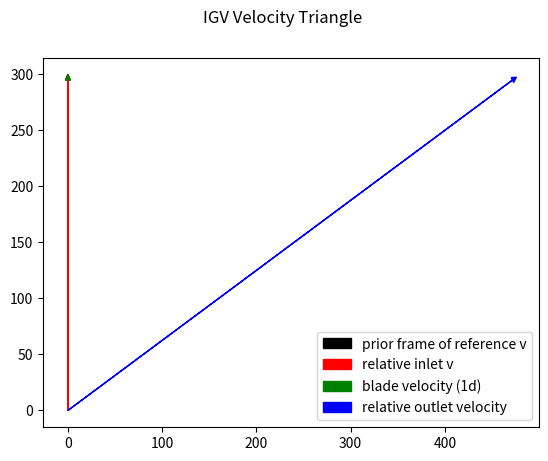
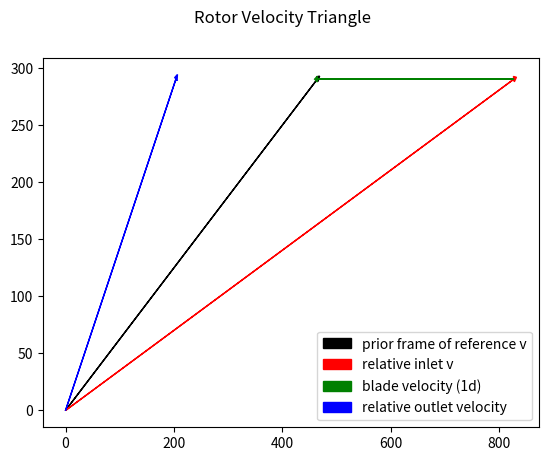

Python code for these plots, in order:
import numpy as np
import matplotlib.pyplot as plt
import matplotlib.patches as patches

norm = np.linalg.norm
# dict_2_printable = lambda k: '\n'.join([f'{keys}: {vals}' for keys,vals in zip(k.keys(), k.values())])

# output printing function
def dict_2_printable(data, indent=0):
    lines = []
    for key, value in data.items():
        if isinstance(value, dict):
            lines.append("  " * indent + f"{key}:")
            lines.append(dict_2_printable(value, indent+1))
        else:
            lines.append("  " * indent + f"{key}: {value}")
    return '\n'.join(lines)


class Gas:
    """Perfect Gas"""
    def __init__(self, gamma, R) -> None:
        self.gamma = gamma
        self.cp = gamma * R / (gamma -1)
        self.cv = self.cp - R
    

# define gas objects
air = Gas(1.40, 287.05)
exhaust = Gas(1.333, 287.05) # placeholder values for hot gas

class Deflection:

    """Use 1D deflection of a moving gas"""
    def __init__(self, V_inlet) -> None:
        self.V_inlet = np.array(V_inlet, dtype=float)
        self.deflection_angle = None # deg
        self.initial_angle = 0

    def input_deflection_angle(self, deflection_angle):
        """Get user inputted angle"""
        self.deflection_angle = deflection_angle
    
    def calc_outlet_v(self):
        deflection_angle_rad = np.deg2rad(self.deflection_angle)
        
        theta_inlet = np.arctan2(self.V_inlet[1], self.V_inlet[0])
        theta_outlet = theta_inlet - deflection_angle_rad
        speed = norm(self.V_inlet)

        self.V_outlet = np.array([
            speed * np.cos(theta_outlet),
            speed * np.sin(theta_outlet)
        ])
    
    def outlet_V(self):
        assert self.deflection_angle is not None, "you forgor to assign an angle 💀"
        return self.V_outlet


class V_triangle:
    """ process:
       1) take the inlet velocity
       2) adjust it to the frame of reference of the cascade (be it rotor or stator)
       3) calculate deflection
       4) flow leaves (all outflows are relative to the cascade) """
    def __init__(self, v_inlet: np.ndarray,
                  v_blade: float,
                    turn_angle: float):
        """ v_inlet is the vector velocity of the incoming flow. Type must be array of dimension 2
            v_blade is the scalar speed of the rotor
            turn_angle is the cascade's turning angle in radians"""
        
        # velocity of the blade (positive means right to left motion of the blade)
        # I expect rotors to be positive and stators to be negative

        # type checking
        assert isinstance(v_blade, float)
        self.v_blade = v_blade
        assert isinstance(v_inlet, np.ndarray)
        self.abs_v_inlet = v_inlet
        assert isinstance(v_inlet, np.ndarray), type(v_inlet)
        assert isinstance(turn_angle, float)

        # class input
        self.turn_angle = turn_angle

        # account for the speed of the blade AND the inlet velocity (vector sum)
        self.rel_v_inlet = np.array([v_inlet[0] + v_blade,  
                                     v_inlet[1]])

        # calculate relative exit velocity
        rotation_induced_angle = np.atan2(self.rel_v_inlet[0], self.rel_v_inlet[1]) # angle of attack relative to the blade
        outlet_angle = rotation_induced_angle + turn_angle
        self.v_outlet = np.array([v_inlet[1]*np.tan(outlet_angle),
                                  v_inlet[1]])
 
    def plot(self, title='velocity triangle', verbose=True):
        """ for debugging/viewing
            Note that velocity triangles are drawn upside down in here for convenience."""

        print(f'prior frame of reference v: {np.sqrt(np.dot(self.abs_v_inlet, self.abs_v_inlet))}\n\
        relative inlet velocity: {self.rel_v_inlet}\n\
        outlet velocity: {self.v_outlet}')

        # plot velocity vectors
        # using plt.arrow because plt.quiver is comically broken
        fig, ax = plt.subplots()
        ax.arrow(0,                         0,                     self.abs_v_inlet[0],    self.abs_v_inlet[1],    color='k', head_width=5.0, head_length=5.0)
        ax.arrow(0,                         0,                     self.rel_v_inlet[0],    self.rel_v_inlet[1],    color='r', head_width=5.0, head_length=5.0)
        # ax.arrow(self.abs_v_inlet[0],       self.rel_v_inlet[1],   self.v_blade,           0,                      color='g', head_width=5.0, head_length=5.0)
        # blade velocity = difference from relative inlet to absolute inlet
        blade_vec = self.abs_v_inlet - self.rel_v_inlet
        ax.arrow(self.rel_v_inlet[0], self.rel_v_inlet[1],
                blade_vec[0], blade_vec[1],
                color='g', head_width=5.0, head_length=5.0)

        ax.arrow(0,                         0,                     self.v_outlet[0],       self.v_outlet[1],       color='b', head_width=5.0, head_length=5.0)
        fig.suptitle(f'{title}') 

        # legend (in order)
        plt.legend([f'prior frame of reference v',
                    f'relative inlet v',
                    f'blade velocity (1d)',
                    f'relative outlet velocity'])

        # save graphs or view graphs depending on parameter "verbose"
        if verbose:
            plt.show()
        elif not verbose:
            plt.savefig(f'{title}.png')
            plt.clf()


class TurbineStageStreamline:
    def __init__(self, m_flow, eta_t, T01, p01, pressureRatio, RPM, ht_ratio=0.35, OD=0.4,phi=0.8,alpha3=10):
        self.m_flow = m_flow
        self.eta_t = eta_t
        self.T01 = T01
        self.p01 = p01
        self.p03 = p01 / pressureRatio
        self.RPM = RPM
        self.OD = OD
        self.ht_ratio = ht_ratio
        self.phi = phi
        self.alpha3 = alpha3
        self.gamma = exhaust.gamma
        self.cp = exhaust.cp
        self.R = 287
        self.Ca2 = None
        self.C2 = None
        self.alpha2 = None
        self.beta2 = None
        self.beta3 = None
        self.hub_dia = None
        self.rm = None
        self.U = None
        self.A2 = None
        self.T03 = None
        self.delta_T0s = None
        self.radius_ratios = None
    def run_meanline_design(self):
        
        # power and energy calculations
        self.Power = 1.7e6 # target shaft power output in W
        self.TW = self.Power / self.m_flow # work extracted per unit mass (J/kg)
        self.T03 = self.T01 - self.TW / self.cp # outlet total temp after turbine
        self.delta_T0s = (self.T01 - self.T03) * self.eta_t # isentropic temperature drop

        # rotor speed and geometry
        N = self.RPM / 60 # convert RPM to revolutions per second
        self.hub_dia = self.ht_ratio * self.OD # hub diameter from tip diameter
        self.rm = 0.5 * (self.OD + self.hub_dia) / 2 # mean radius of the blade row
        self.U = N * 2 * np.pi * self.rm # blade speed at mean radius

        # velocity triangle params
        self.psi = 2 * self.cp * self.delta_T0s / self.U**2 # temperature drop coeff
        self.beta3 = np.rad2deg(np.arctan(np.tan(np.deg2rad(self.alpha3)) + 1 / self.phi))  # rotor exit relative flow angle
        self.Lambda = self.phi * np.tan(np.deg2rad(self.beta3)) - self.psi / 4 # degree of reaction
        self.beta2 = np.rad2deg(np.arctan(1 / (2 * self.phi) * (0.5 * self.psi - 2 * self.Lambda))) # rotor inlet relative angle
        self.alpha2 = np.rad2deg(np.arctan(np.tan(np.deg2rad(self.beta2)) + 1 / self.phi)) # rotor inlet absolute angle

        # flow and thermo at station 2
        self.Ca2 = self.U * self.phi # axial velocity at rotor exit
        self.C2 = self.Ca2 / np.cos(np.deg2rad(self.alpha2)) # absolute velocity at rotor exit
        self.T2 = self.T01 - self.C2**2 / (2 * self.cp) # static temp at rotor exit
        self.lambda_N = 0.05 # nozzle loss coeff
        self.T2Prime = self.T2 - self.lambda_N * self.C2**2 / (2 * self.cp) # T2 after nozzle loss ( lambda_N = 0.05)
        self.p2 = self.p01 * (self.T2Prime / self.T01)**(self.gamma / (self.gamma - 1)) # static pressure at station 2
        self.rho2 = self.p2 / (self.R * self.T2) # density at station 2
        self.A2 = self.m_flow / (self.rho2 * self.Ca2) # annulus area needed to pass flow at station 2
        
        # station 1 (inlet) axial velocity
        self.Ca3 = self.Ca2 # axial velocity assumed constant through turbine

        # station 1 velocity components
        self.Ca1 = self.Ca3 / np.cos(np.deg2rad(self.alpha3))
        self.C1 = self.Ca1 # assuming purely axial velocity at inlet (no swirl)
        self.C3 = self.C1 # velocity magnitude at outlet assumed equal to inlet

        # kinetic energy term for inlet/outlet velocity
        self.KE = self.C1**2 / (2 * self.cp)

        # static temp at inlet considering kinetic energy
        self.T1 = self.T01 - self.KE
        self.p1 = self.p01 * (self.T1 / self.T01)**(self.gamma / (self.gamma - 1))
        self.rho1 = self.p1 / (self.R * self.T1)
        self.A1 = self.m_flow / (self.rho1 * self.Ca1)

        # outlet static temp and pressure
        self.T3 = self.T03 - self.KE
        self.p3 = self.p03 * (self.T3 / self.T03)**(self.gamma / (self.gamma - 1))
        self.rho3 = self.p3 / (self.R * self.T3)
        self.A3 = self.m_flow / (self.rho3 * self.Ca3)

        # mean blade speed
        self.Um = self.U

        # annulus area array for stations 1,2,3
        self.A = np.array([self.A1, self.A2, self.A3])

        # blade height estimation (h) at each station
        self.h = self.A * N / self.Um 

        # radius ratio between blade heights
        self.r_ratio = (self.rm + self.h / 2) / (self.rm - self.h / 2)

        # mach number at station 3 (outlet)
        self.M3 = self.C3 / np.sqrt(self.gamma * self.R * self.T3)

    def calc_radial_equilibrium(self):
        """Calculate blade angles at root and tip using free vortex design"""

        # mean radius values
        self.r_m = self.rm
        # blade heights at each station (1 = stator inlet, 2 = rotor inlet, 3 = turbine outlet)
        self.h = self.A * (self.RPM / 60) / self.U

        # root and tip radii at all stations
        self.r_r = [self.r_m - h / 2 for h in self.h] # root radii [r_r1, r_r2, r_r3]
        self.r_t = [self.r_m + h / 2 for h in self.h] # tip radii [r_t1, r_t2, r_t3]

        # free vortex calculations at rotor inlet (station 2)

        self.alpha2_root = np.rad2deg(np.arctan((self.r_m/self.r_r[1]) * np.tan(np.deg2rad(self.alpha2))))
        self.alpha2_tip = np.rad2deg(np.arctan((self.r_m/self.r_t[1]) * np.tan(np.deg2rad(self.alpha2))))

        self.beta2_root = np.rad2deg(np.arctan(np.tan(np.deg2rad(self.alpha2_root)) - (self.r_r[1] / self.r_m) * (1 / self.phi)))
        self.beta2_tip = np.rad2deg(np.arctan(np.tan(np.deg2rad(self.alpha2_tip)) - (self.r_t[1] / self.r_m) * (1 / self.phi)))

        # similarly for outlet angles (station 3)

        self.alpha3_root = np.rad2deg(np.arctan((self.r_m / self.r_r[2]) * np.tan(np.deg2rad(self.alpha3))))
        self.alpha3_tip = np.rad2deg(np.arctan((self.r_m / self.r_t[2]) * np.tan(np.deg2rad(self.alpha3))))

        self.beta3_root = np.rad2deg(np.arctan(np.tan(np.deg2rad(self.alpha3_root)) + (self.r_r[2] / self.r_m) * (1 / self.phi)))
        self.beta3_tip = np.rad2deg(np.arctan(np.tan(np.deg2rad(self.alpha3_tip)) + (self.r_t[2] / self.r_m) * (1 / self.phi)))

        # check reaction at root
        self.Lambda_root = 1 - (np.tan(np.deg2rad(self.alpha2_root)) + np.tan(np.deg2rad(self.alpha3_root))) * self.phi / 2

         # Additional useful calculations
        self.radius_ratios = [rt/rr for rt,rr in zip(self.r_t, self.r_r)]  # [rt/rr]_1, [rt/rr]_2, [rt/rr]_3
        self.annulus_flare_angle = np.rad2deg(np.arctan((self.r_t[2]-self.r_t[0])/(self.h[1]*3)))  # approx flare angle

    def calc_blade_params(self):
        """Calculate blade pitch, chord, and number of blades"""

        # from Ainley-Mathieson correlations
        # Stator (nozzle) blades
        self.deflection_N = self.alpha2 # a1 = 0 to a2
        self.s_c_N = 0.86 # from correlation chart for this deflection

        # Rotor blades
        self.deflection_R = self.beta2 - self.beta3
        self.s_c_R = 0.83 # from correlation chart

        # aspect ratio (h/c) - assume 3 for both
        self.h_N = (self.h[0] + self.h[1]) / 2 # mean stator blade height
        self.h_R = (self.h[1] + self.h[2]) / 2 # mean rotor blade height

        self.c_N = self.h_N / 3 # stator chord length
        self.c_R = self.h_R / 3 # rotor chord

        # pitches
        self.s_N = self.s_c_N * self.c_N
        self.s_R = self.s_c_R * self.c_R

        # number of blades
        self.n_N = int(2 * np.pi * self.r_m / self.s_N) # stator blades
        self.n_R = int(2 * np.pi * self.r_m / self.s_R) # rotor blades

        # ensure prime number for rotor blades to avoid vibration
        if not TurbineStageStreamline.is_prime(self.n_R):
            self.n_R = self.find_next_prime(self.n_R)

    def calc_losses(self):
        """Calculate profile, secondary, and tip clearance losses"""
        # profile losses (simplified)
        self.Y_p_N = 0.024 # from correlation for stator
        self.Y_p_R = 0.032 # from correlation for rotor

        # secondary losses
        self.C_L_N = 2 * (self.s_c_N) * (np.tan(np.deg2rad(self.alpha2))) * np.cos(np.deg2rad(self.alpha2))
        self.C_L_R = 2 * (self.s_c_R) * (np.tan(np.deg2rad(self.beta2)) + np.tan(np.deg2rad(self.beta3))) * np.cos(np.deg2rad((self.beta2 + self.beta3) / 2))

        # tip clearance loss (rotor only)
        k_h = 0.01 # 1% clearance
        B = 0.5 # unshrouded
        self.Y_k = B * k_h * (self.C_L_R / self.s_c_R)**2

        # total losses
        self.Y_N = self.Y_p_N + 0.014 * (self.C_L_N / self.s_c_N)**2 # stator
        self.Y_R = self.Y_p_R + 0.014 * (self.C_L_R / self.s_c_R)**2 + self.Y_k # rotor

        # calculate relative velocities and temperatures
        self.V2_rel = self.Ca2 / np.cos(np.deg2rad(self.beta2))  # Relative velocity at rotor inlet
        self.V3_rel = self.Ca3 / np.cos(np.deg2rad(self.beta3))  # Relative velocity at rotor outlet
        
        # relative total temperatures
        self.T02_rel = self.T01 - (self.C1**2 - self.V2_rel**2)/(2*self.cp)  # Rotor inlet
        self.T03_rel = self.T03 - (self.C3**2 - self.V3_rel**2)/(2*self.cp)  # Rotor outlet
        

        # convert to temperature-based coefficients
        self.lambda_N = self.Y_N / (self.T01 / self.T2)
        self.lambda_R = self.Y_R / (self.T03_rel / self.T3)

        # calculate actual efficiency
        self.eta_actual = 1 / (1 + 0.5*(self.Ca2/self.U)*(
        (self.lambda_R/(np.cos(np.deg2rad(self.beta3))**2)) + 
        (self.T3/self.T2)*(self.lambda_N/(np.cos(np.deg2rad(self.alpha2))**2))
        ) / (np.tan(np.deg2rad(self.beta3)) + np.tan(np.deg2rad(self.alpha2)) - (self.U/self.Ca2)))

    # helper functions
    @staticmethod
    def is_prime(n):
        """Helper function: Check if current number is prime number"""
        if n <= 1:
            return False
        for i in range(2, int(np.sqrt(n)) + 1):
            if n % i == 0:
                return False
        return True

    @staticmethod
    def find_next_prime(n):
        """Helper function: If current number isn't prime, find next closest prime number"""
        while True:
            n += 1
            if TurbineStageStreamline.is_prime(n):
                return n 

    # getter functions for outputting data

    def get_velocities(self):
        """Returns all velocity components"""
        return {
            "axial velocities" : {
                "nozzle inlet [m/s]" : f"{self.Ca1:.1f}",
                "rotor inlet [m/s]" : f"{self.Ca2:.1f}",
                "rotor outlet [m/s]" : f"{self.Ca3:.1f}"
            },
            "absolute velocities" : {
                "nozzle inlet [m/s]" : f"{self.C1:.1f}",
                "rotor inlet [m/s]" : f"{self.C2:.1f}",
                "rotor outlet [m/s]" : f"{self.C3:.1f}"
            },
            "relative velocities" : {
                "rotor inlet [m/s]" : f"{self.V2_rel:.1f}",
                "rotor outlet [m/s]" : f"{self.V3_rel:.1f}"
            },
            "blade speed [m/s]" : f"{self.U:.1f}",
            "outlet mach number" : f"{self.M3:.2f}"
        }
    
    def get_geometry(self):
        return {
            "hub_diameter" : f"{self.hub_dia:.2f}",
            "mean_radius" : f"{self.rm:.2f}",
            "mean radius [m]" : f"{self.r_m:.4f}",
            "mean stator blade height [m]" : f"{self.h_N:.4f}",
            "mean rotor blade height [m]" : f"{self.h_R:.4f}",
            "station 1": {
                "hub radius [m]" : f"{self.r_r[0]:.4f}",
                "tip radius [m]" : f"{self.r_t[0]:.4f}",
                "radius ratio" : f"{self.radius_ratios[0]:.3f}",
                "annulus_area [m^2]" : f"{self.A1:.2f}",
                "blade height [m]" : f"{self.h[0]:.4f}"

            },
            "station 2" : {
                "hub radius [m]" : f"{self.r_r[1]:.4f}",
                "tip radius [m]" : f"{self.r_t[1]:.4f}",
                "radius ratio" : f"{self.radius_ratios[1]:.3f}",
                "annulus_area [m^2]" : f"{self.A2:.2f}",
                "blade height [m]" : f"{self.h[1]:.4f}"
            },
            "station 3" : {
                "hub radius [m]" : f"{self.r_r[2]:.4f}",
                "tip radius [m]" : f"{self.r_t[2]:.4f}",
                "radius ratio" : f"{self.radius_ratios[2]:.3f}",
                "annulus_area [m^2]" : f"{self.A3:.2f}",
                "blade height [m]" : f"{self.h[2]:.4f}",
            },
            "annulus flare angle [deg]" : f"{self.annulus_flare_angle:.1f}"

        }
    
    def get_thermo(self):
        """Returns thermodynamic properties at all stations"""
        return {
            "Station 1" : {
                "pressure [bar]" : f"{self.p1/1e5:.3f}",
                "temperature [K]" : f"{self.T1:.1f}",
                "density [kg/m^3]" : f"{self.rho1:.3f}",
            },
            "Station 2" : {
                "pressure [bar]" : f"{self.p2/1e5:.3f}",
                "temperature [K]" : f"{self.T2:.1f}",
                "density [kg/m^3]" : f"{self.rho2:.3f}",
            },
            "Station 3" : {
                "pressure [bar]" : f"{self.p3/1e5:.3f}",
                "temperature [K]" : f"{self.T3:.1f}",
                "density [kg/m^3]" : f"{self.rho3:.3f}",
            },
            "drxn" : f"{self.Lambda:.3f}",
            "Root drxn" : f"{self.Lambda_root:.3f}",
            "Tip drxn" : f"{(1 - self.Lambda_root):.3f}"
        }

    def get_blade_params(self):
        """Returns blade parameters"""
        return {
            "geometry" : {
                "stator count" : getattr(self,'n_N','N/A'),
                "rotor count" : getattr(self,'n_R', 'N/A'),
                "stator chord [m]" : f"{getattr(self,'c_N',0):.4f}",
                "rotor chord [m]" : f"{getattr(self,'c_R',0):.4f}"
            },
            "dimensionless parameters" : {
                "stator s/c" : "0.86",
                "rotor s/c" : "0.83",
                "stator h/c" : f"{(self.h[0] + self.h[1])/2/self.c_N:.1f}",
                "rotor h/c" : f"{(getattr(self,'h',[0,0,0])[1] + getattr(self,'h',[0,0,0])[2])/2/getattr(self,'c_R',1):.1f}"
            },
            "Stator angles" : {
                "a1 [deg]" : "0",
                "a2 mean [deg]" : f"{self.alpha2:.2f}",
                "a2 at root [deg]" : f"{self.alpha2_root:.2f}",
                "a2 at tip [deg]" : f"{self.alpha2_tip:.2f}",
                "deflection [deg]" : f"{self.deflection_N:.2f}",
            },
            "Rotor angles" : {
                "b2 mean [deg]" : f"{self.beta2:.2f}",
                "b2 at root [deg]" : f"{self.beta2_root:.2f}",
                "b2 at tip [deg]" : f"{self.beta2_tip:.2f}",
                "b3 mean [deg]" : f"{self.beta3:.2f}",
                "b3 at root [deg]" : f"{self.beta3_root:.2f}",
                "b3 at tip [deg]" : f"{self.beta3_tip:.2f}",
                "a3 mean [deg]" : f"{self.alpha3:.2f}",
                "a3 at root [deg]" : f"{self.alpha3_root:.2f}",
                "a3 at tip [deg]" : f"{self.alpha3_tip:.2f}",
                "deflection [deg]" : f"{self.deflection_R:.2f}"
            },
            
            
            "tip clearance" : "1 % blade height"
        }

    def get_loss_coeffs(self):
        return {
            "profile loss" : {
                "stator Y_p" : f"{self.Y_p_N:.4f}",
                "rotor Y_p" : f"{self.Y_p_R:.4f}",
            },
            "secondary loss" : {
                "stator C_L" : f"{self.C_L_N:.4f}",
                "rotor C_L" : f"{self.C_L_R:.4f}"
            },
            "tip clearance loss (rotor only)" : {
                "rotor Y_k" : f"{self.Y_k:.4f}"
            },
            "total loss" : {
                "stator Y_N" : f"{self.Y_N:.4f}",
                "rotor Y_N" : f"{self.Y_R:.4f}"
            },
            "equivalent losses" : {
                "stator lambda_N" : f"{self.lambda_N:.3f}",
                "rotor lambda_R" : f"{self.lambda_R:.3f}"
            },
            "stage efficiency" : f"{self.eta_actual:.3f}",
            "target efficiency" : f"{self.eta_t:.3f}"

        }
    def plot_v_triangles(self):


        V1_abs = np.array([0.0, self.C1]) # purely axial inlet velocity at station 1
        
        alpha2_rad = np.deg2rad(self.alpha2)
        V2_abs = np.array([
            self.C2 * np.sin(alpha2_rad), # tangential
            self.C2 * np.cos(alpha2_rad) # axial
        ])

        # stator triangle info
        # New stator triangle (axial inflow (α1=0))
        vstator = V_triangle(
            v_inlet=V1_abs,
            v_blade= 0.0,                        # stator doesn't move
            turn_angle= np.deg2rad(self.alpha2)  # stator turns flow to α2
        )

        # create rotor velocity triangle object
        vtrotor = V_triangle(
            v_inlet=V2_abs,
            v_blade=float(self.U),                             # blade speed at mean radius
            turn_angle=np.deg2rad(self.beta2 - self.beta3)     # cascade turning angle = beta2 - beta3 (in radians)
        )

        # plot results
        vstator.plot(title="IGV Velocity Triangle")
        vtrotor.plot(title="Rotor Velocity Triangle")




def main():
    m_dot = 8 # kg/s
    eta_t = 0.88 # isentropic eff
    T01 = 1173 # K
    p01 = 476300 # Pa
    pressureRatio = 2.16
    RPM = 25650 # from compressor design point

    stage = TurbineStageStreamline(
        m_flow = m_dot,
        eta_t = eta_t,
        T01 = T01,
        p01 = p01,
        pressureRatio=pressureRatio,
        RPM = RPM
    )
    # perform calculations
    stage.run_meanline_design()
    stage.calc_radial_equilibrium()
    stage.calc_blade_params()
    stage.calc_losses()
    print(f'velocities:----------\n'
        f'{dict_2_printable(stage.get_velocities())}\n\n'
        f'geometry:-------------\n'
        f'{dict_2_printable(stage.get_geometry())}\n\n'
        f'thermodynamics:-------\n'
        f'{dict_2_printable(stage.get_thermo())}\n\n'
        f'blade parameters------\n'
        f'{dict_2_printable(stage.get_blade_params())}\n\n'
        f'loss coefficients-----\n'
        f'{dict_2_printable(stage.get_loss_coeffs())}\n\n'
    )
    
    # plot velocity triangles
    stage.plot_v_triangles()

if __name__ == "__main__":
    main()
